6-way image classification set "subsampled_fruits_dataset" from GitHub (lorenzo-querol/CSINTSY-rotten-fruits-classification); label vocabulary: fresh apples, fresh banana, fresh oranges, rotten apples, rotten banana, rotten oranges.

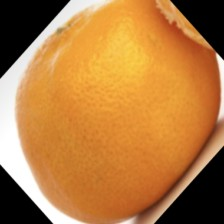
Label: fresh oranges

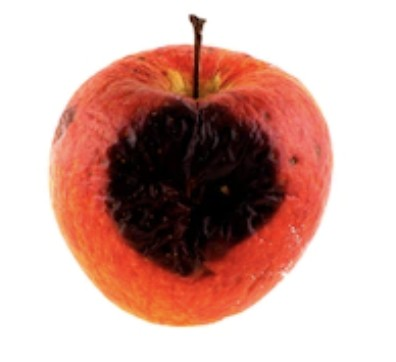
Label: rotten apples

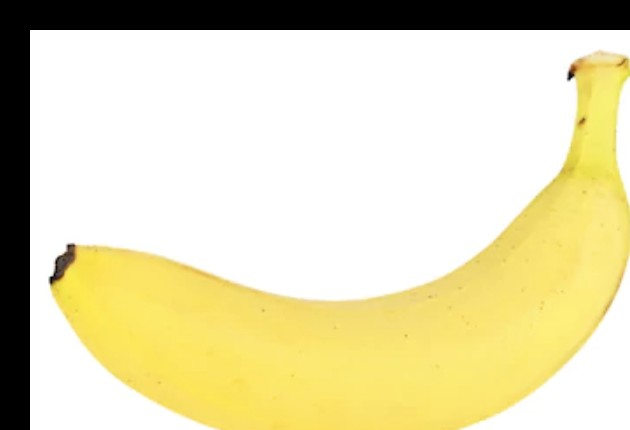
Label: fresh banana

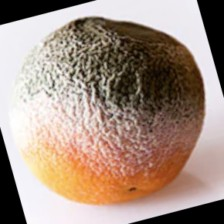
Label: rotten oranges

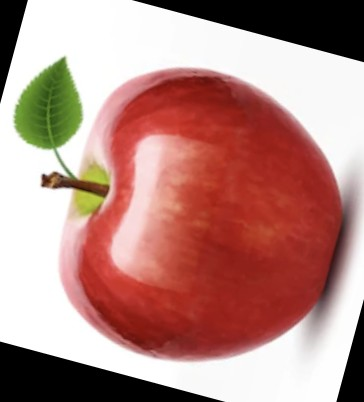
Label: fresh apples

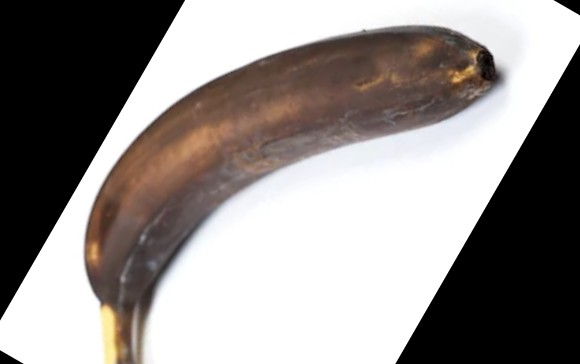
Label: rotten banana
